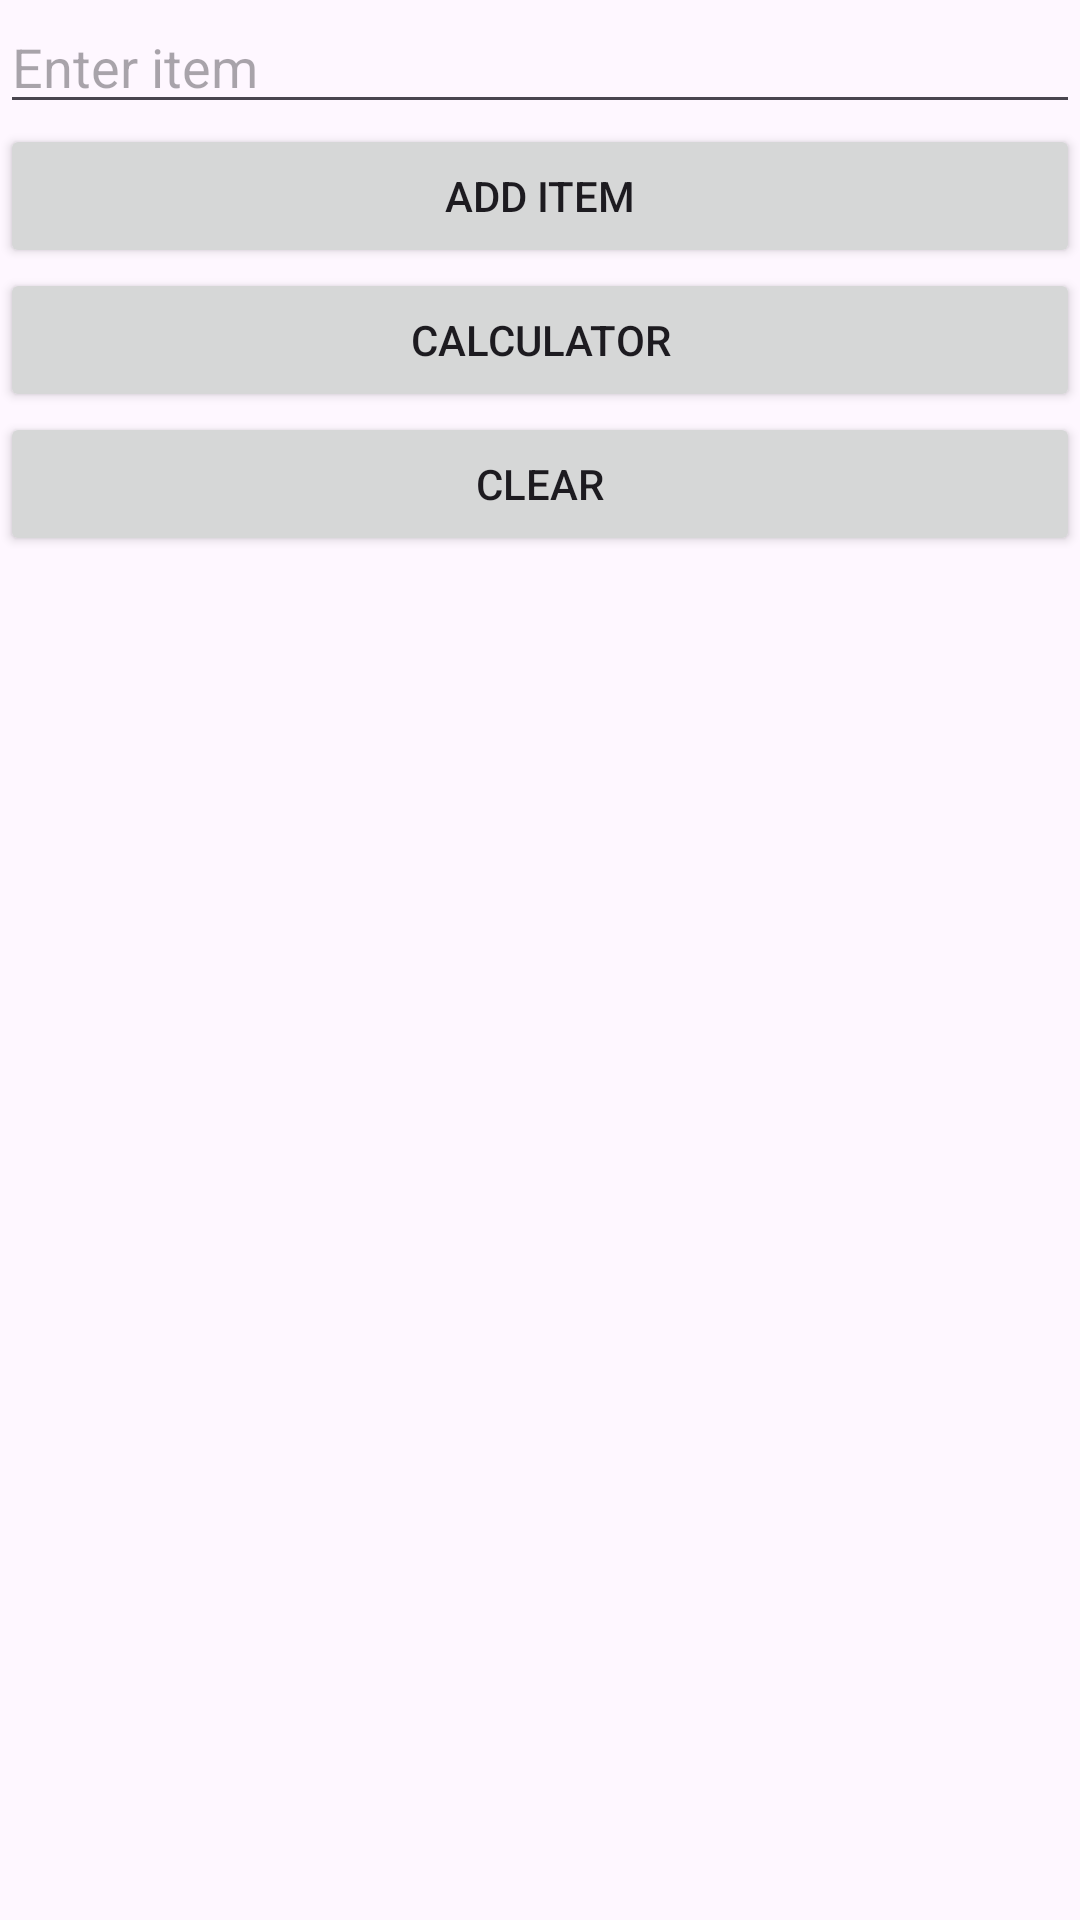

Here is an Android app screen rendered from its layout file. Give the layout XML and the strings, colors and styles it references.
<!-- AndroidManifest.xml: application theme Theme.GazCalculationapp -->
<!-- res/layout/activity_main.xml -->
<LinearLayout xmlns:android="http://schemas.android.com/apk/res/android"
    xmlns:tools="http://schemas.android.com/tools"
    android:layout_width="match_parent"
    android:layout_height="match_parent"
    android:orientation="vertical"
    tools:context=".MainActivity">

    <EditText
        android:id="@+id/editText"
        android:layout_width="match_parent"
        android:layout_height="wrap_content"
        android:hint="Enter item" />

    <Button
        android:id="@+id/addButton"
        android:layout_width="match_parent"
        android:layout_height="wrap_content"
        android:text="Add Item" />

    <Button
        android:id="@+id/calculateButton"
        android:layout_width="match_parent"
        android:layout_height="wrap_content"
        android:text="Calculator" />
    <Button
        android:id="@+id/clearButton"
        android:layout_width="match_parent"
        android:layout_height="wrap_content"
        android:text="Clear" />


    <ListView
        android:id="@+id/listView"
        android:layout_width="match_parent"
        android:layout_height="wrap_content" />
</LinearLayout>
<!-- resources referenced by this layout -->
<resources>
  <style name="Theme.GazCalculationapp" parent="Base.Theme.GazCalculationapp" />
  <style name="Base.Theme.GazCalculationapp" parent="Theme.Material3.DayNight.NoActionBar">
          
          
      </style>
</resources>
